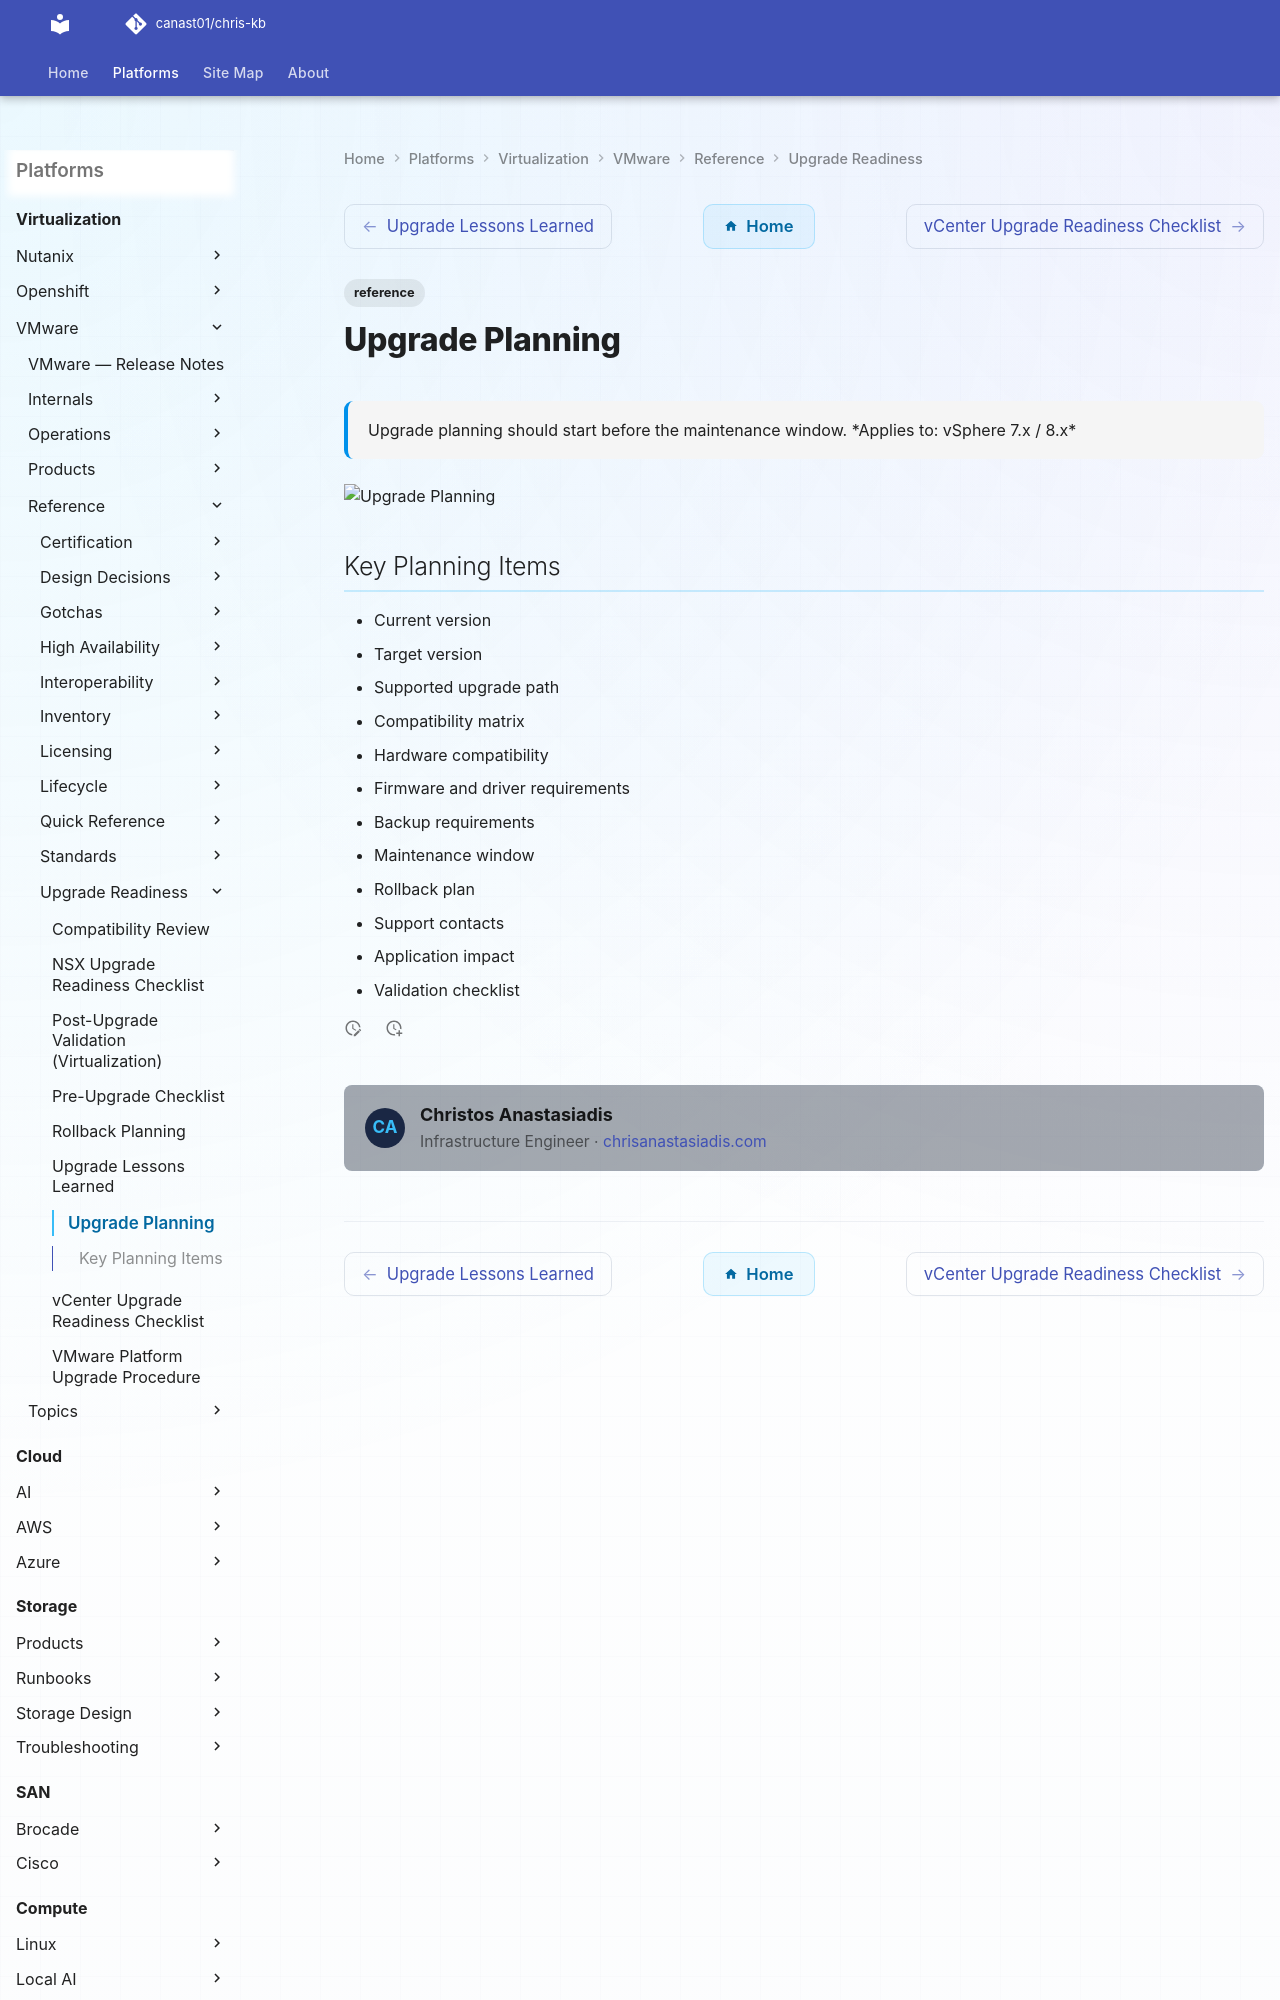

repository: canast01/chris-kb · page: virtualization/vmware/reference/upgrade-readiness/upgrade-planning/index.html · generator: mkdocs

---
tags:
  - reference
description: "Upgrade planning should start before the maintenance window."
---
# Upgrade Planning

<div class="kb-summary">
Upgrade planning should start before the maintenance window.
